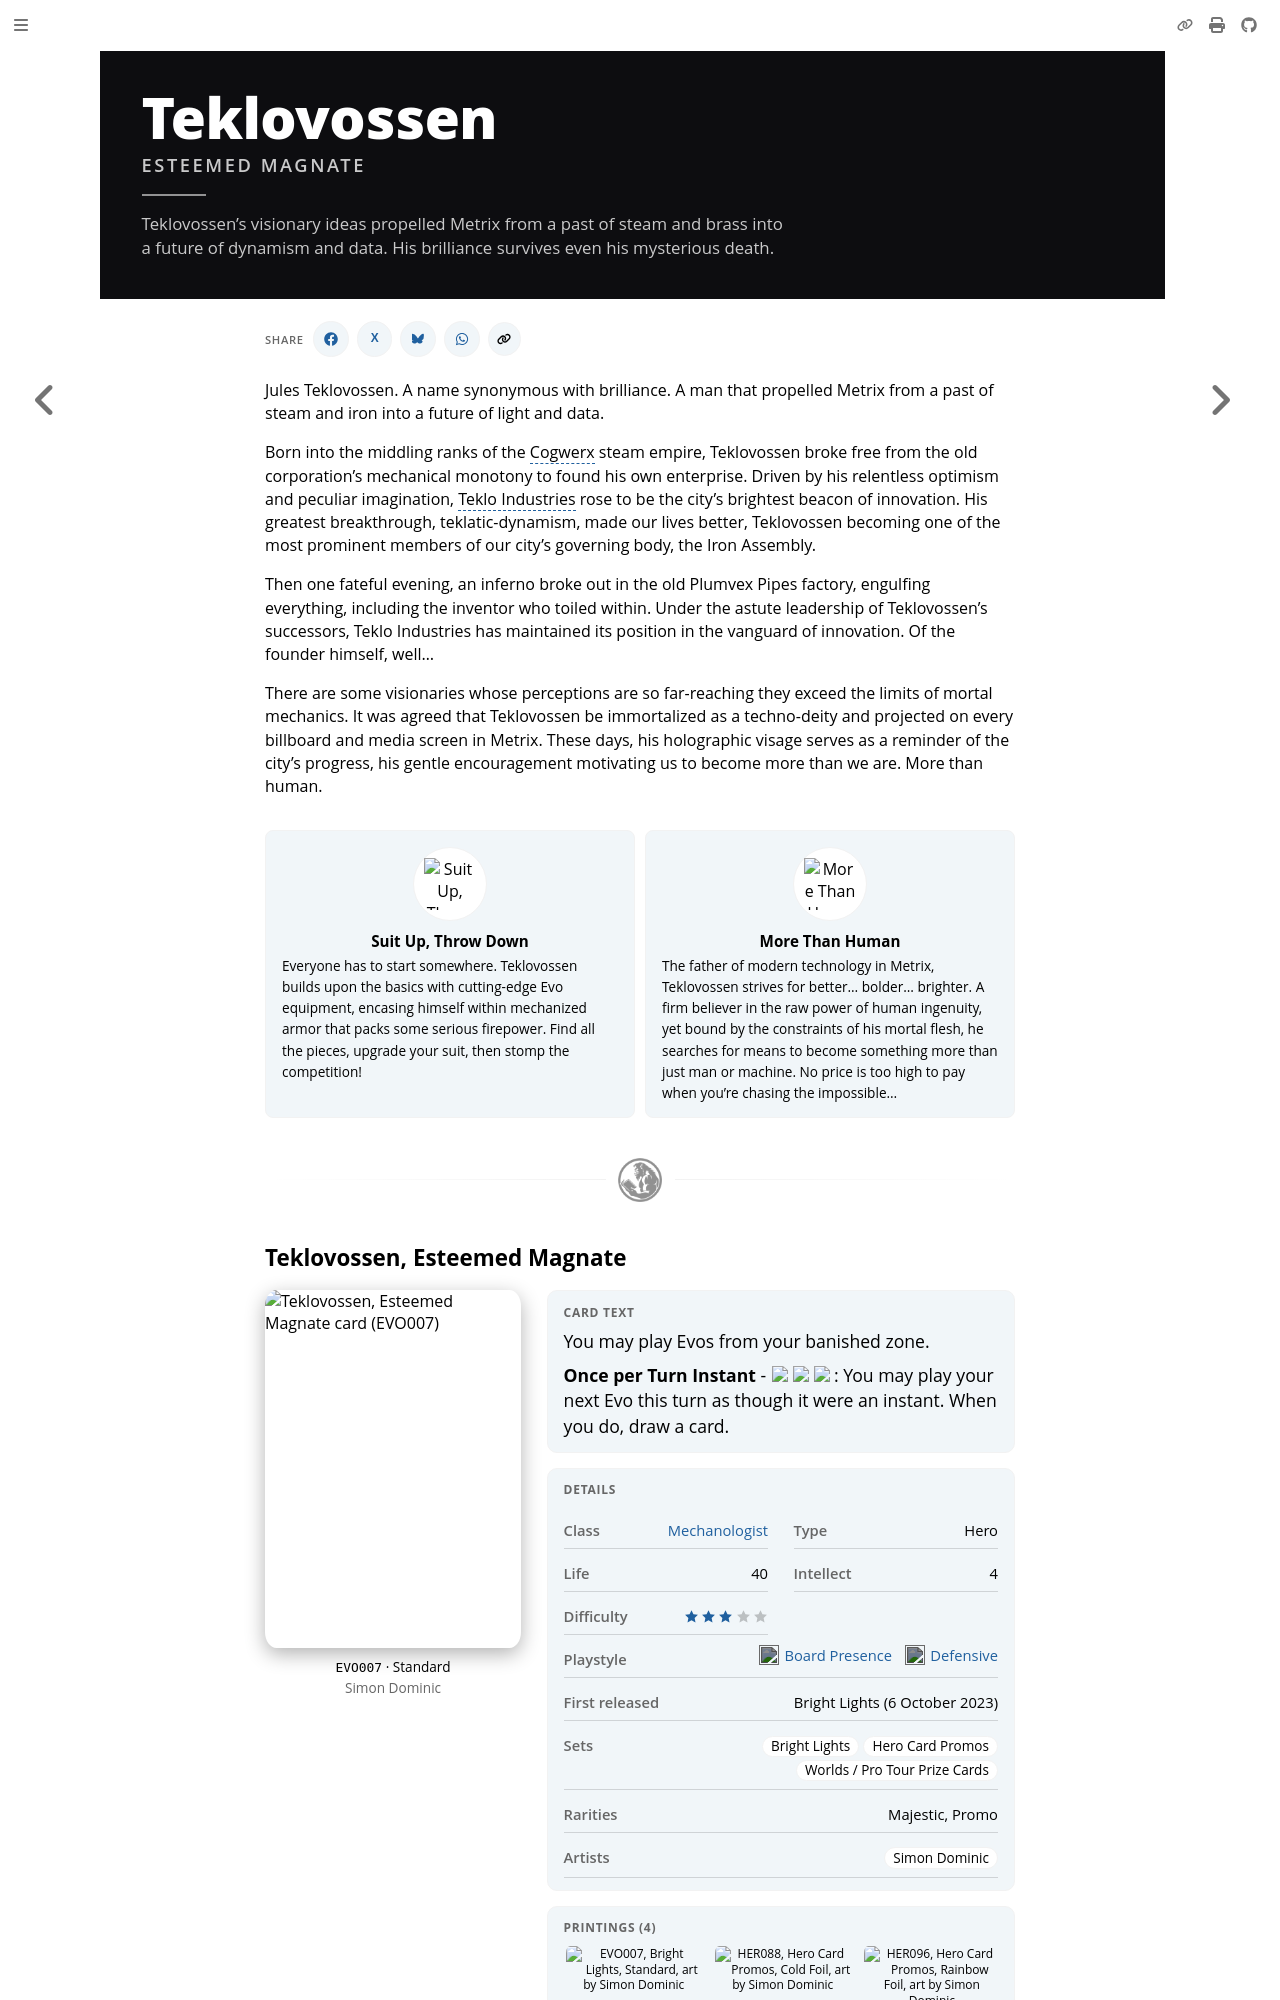

repository: nathaneastwood/fablore · page: heroes-of-rathe/teklovossen-about.html · generator: mdbook

# Teklovossen, Esteemed Magnate

:::hero-blurb
Teklovossen’s visionary ideas propelled Metrix from a past of steam and brass into a future of dynamism and data. His brilliance survives even his mysterious death.
:::

<video width="100%" height="100%" controls autoplay muted loop playsinline>
  <source src="https://d2hl7maqck52px.cloudfront.net/heroes-of-rathe/teklovossen-esteemed-magnate.mp4" type="video/mp4">
</video>

Jules Teklovossen. A name synonymous with brilliance. A man that propelled Metrix from a past of steam and iron into a future of light and data.

Born into the middling ranks of the Cogwerx steam empire, Teklovossen broke free from the old corporation's mechanical monotony to found his own enterprise. Driven by his relentless optimism and peculiar imagination, Teklo Industries rose to be the city's brightest beacon of innovation. His greatest breakthrough, teklatic-dynamism, made our lives better, Teklovossen becoming one of the most prominent members of our city's governing body, the Iron Assembly.
